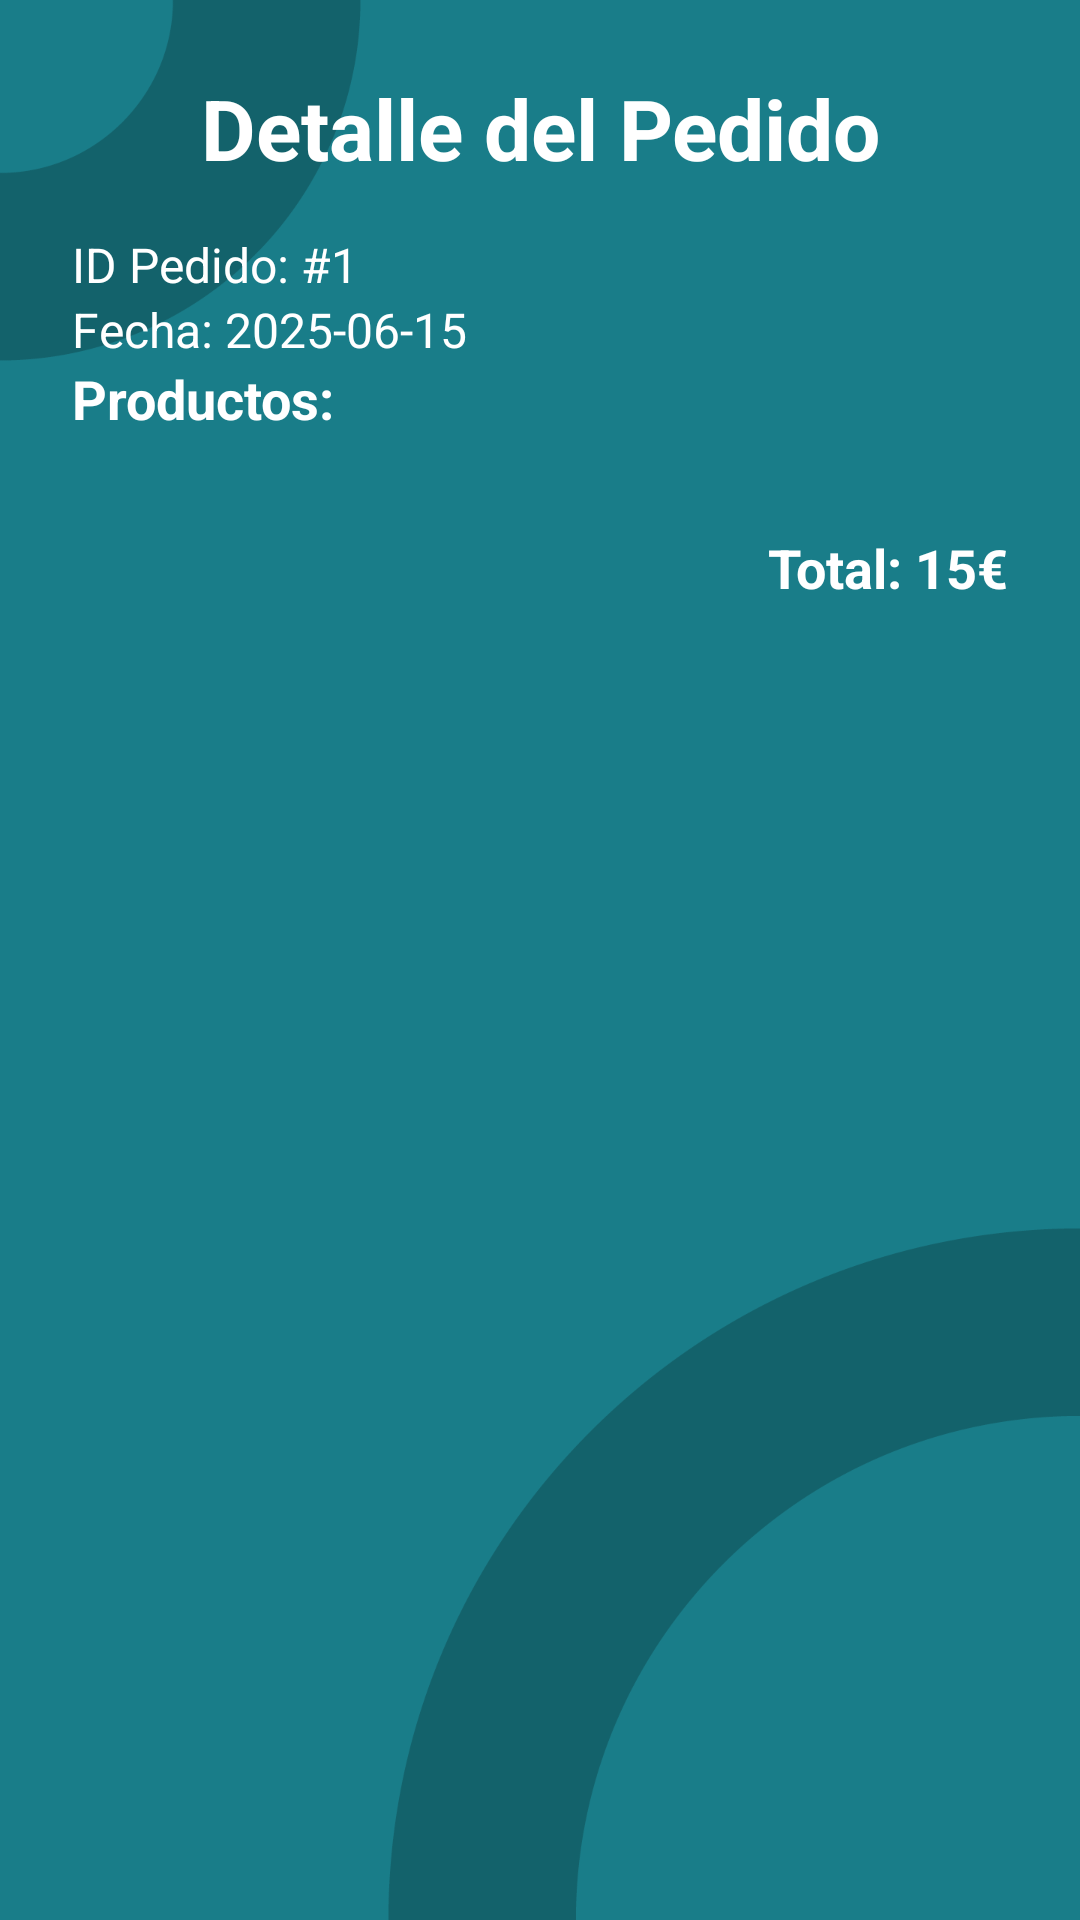

Layout XML and referenced resources for this Android screen:
<!-- AndroidManifest.xml: application theme Base.Theme.PCZone -->
<!-- res/layout/fragment_detail_purchase.xml -->
<?xml version="1.0" encoding="utf-8"?>
<ScrollView xmlns:android="http://schemas.android.com/apk/res/android"
    xmlns:tools="http://schemas.android.com/tools"
    android:layout_width="match_parent"
    android:layout_height="match_parent"
    android:fillViewport="true"
    android:background="@drawable/fondo2">

    <LinearLayout
        android:layout_width="match_parent"
        android:layout_height="wrap_content"
        android:orientation="vertical"
        android:padding="24dp">

        <TextView
            android:id="@+id/titleDetallePedido"
            android:layout_width="match_parent"
            android:layout_height="wrap_content"
            android:text="Detalle del Pedido"
            android:textSize="28sp"
            android:textStyle="bold"
            android:textColor="#FFFFFF"
            android:gravity="center"
            android:layout_marginBottom="16dp" />

        <TextView
            android:id="@+id/textIdPedido"
            android:layout_width="match_parent"
            android:layout_height="wrap_content"
            android:text="ID Pedido: #1"
            android:textColor="#FFFFFF"
            android:textSize="16sp" />

        <TextView
            android:id="@+id/textFechaPedido"
            android:layout_width="match_parent"
            android:layout_height="wrap_content"
            android:text="Fecha: 2025-06-15"
            android:textColor="#FFFFFF"
            android:textSize="16sp" />

        <TextView
            android:layout_width="match_parent"
            android:layout_height="wrap_content"
            android:text="Productos:"
            android:textColor="#FFFFFF"
            android:textStyle="bold"
            android:textSize="18sp"
            android:layout_marginBottom="8dp" />

        <androidx.recyclerview.widget.RecyclerView
            android:id="@+id/recyclerDetalleItems"
            android:layout_width="match_parent"
            android:layout_height="wrap_content"
            android:layout_marginBottom="24dp"
            android:nestedScrollingEnabled="false"
            tools:listitem="@layout/item_detailpurchase" />

        <TextView
            android:id="@+id/textTotalPedido"
            android:layout_width="match_parent"
            android:layout_height="wrap_content"
            android:text="Total: 15€"
            android:textColor="#FFFFFF"
            android:textSize="18sp"
            android:textStyle="bold"
            android:gravity="end" />

    </LinearLayout>
</ScrollView>
<!-- res/layout/item_detailpurchase.xml (included above) -->
<androidx.cardview.widget.CardView xmlns:android="http://schemas.android.com/apk/res/android"
    xmlns:app="http://schemas.android.com/apk/res-auto"
    android:layout_width="match_parent"
    android:layout_height="wrap_content"
    android:layout_marginBottom="8dp"
    app:cardBackgroundColor="#FFFFFF"
    app:cardCornerRadius="12dp"
    app:cardElevation="4dp">

    <LinearLayout
        android:layout_width="match_parent"
        android:layout_height="wrap_content"
        android:gravity="center_vertical"
        android:orientation="horizontal"
        android:padding="12dp">

        <ImageView
            android:id="@+id/imageProducto"
            android:layout_width="60dp"
            android:layout_height="60dp"
            android:layout_marginEnd="12dp"
            android:scaleType="centerCrop"
            android:src="@drawable/ryzen" />

        <LinearLayout
            android:layout_width="0dp"
            android:layout_height="wrap_content"
            android:layout_weight="1"
            android:orientation="vertical">

            <TextView
                android:id="@+id/textNombreProducto"
                android:layout_width="wrap_content"
                android:layout_height="wrap_content"
                android:text="Nombre Producto"
                android:textColor="#197D89"
                android:textSize="16sp"
                android:textStyle="bold" />

            <TextView
                android:id="@+id/textCantidadProducto"
                android:layout_width="wrap_content"
                android:layout_height="wrap_content"
                android:text="Cantidad: 1"
                android:textColor="#197D89"
                android:textSize="14sp" />
        </LinearLayout>
    </LinearLayout>
</androidx.cardview.widget.CardView>
<!-- resources referenced by this layout -->
<resources>
  <!-- drawable fondo2: png bitmap (drawable, 36765 bytes) -->
  <style name="Base.Theme.PCZone" parent="Theme.MaterialComponents.DayNight.NoActionBar">
          <item name="android:statusBarColor">#13616A</item>
          <item name="android:windowLightStatusBar">true</item>
          <item name="android:windowDrawsSystemBarBackgrounds">true</item>
      </style>
</resources>
